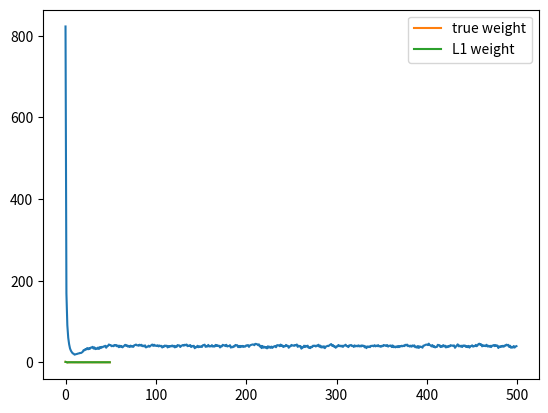

This chart was generated by the following Python code:
import numpy as np
import matplotlib.pyplot as plt

N = 50
D = 50

X = (np.random.random((N,D)) - 0.5) * 10

true_w = np.array([1, 0.5, -0.5] + [0]*(D-3))

Y = X.dot(true_w) + np.random.randn(N)*0.5

costs = []
w = np.random.randn(D) / np.sqrt(D)
learning_rate = 0.001

l1 = 10

for iteration in range(500):
    Yhat = X.dot(w)
    delta = Yhat-Y
    w = w - learning_rate * (np.dot(X.T, delta) + l1 * np.sign(w))

    mse = np.dot(delta, delta.T)
    costs.append(mse)

#print(costs)
plt.plot(costs)
plt.show()

print("Final weight is w: " + str(w))

# Final weight is w: [ 9.92732245e-01  4.89053054e-01 -4.95569680e-01 -2.08935176e-04
#   3.03607699e-03 -1.44935040e-02  1.00448881e-02  1.51210723e-02
#  -7.20201047e-03  1.03366936e-03  1.58743160e-02 -1.35131519e-02
#   1.31935275e-02  6.34391541e-03 -1.65152679e-02  6.56863168e-04
#   1.48039752e-02 -8.63638821e-03  3.40015277e-02  1.93297579e-03
#  -7.38917623e-03 -4.16752914e-03  9.85696368e-03  2.25250803e-02
#   1.53714512e-02 -6.11612963e-03 -1.75179445e-02  1.34065264e-02
#   6.07438890e-03 -9.93918196e-03 -2.42128435e-02  3.18327088e-02
#  -2.63592511e-02  4.22464638e-03  1.54605832e-02  1.16576425e-02
#  -1.60221118e-02 -1.53084705e-02  1.91590558e-02  6.34946251e-03
#   2.62716783e-03 -2.89609922e-02  1.26033544e-02 -8.63884494e-03
#  -1.26158940e-02 -3.33929815e-02 -1.75228411e-03  1.20385907e-02
#   1.72197545e-02 -4.21547743e-04]

plt.plot(true_w, label = "true weight")
plt.plot(w, label = "L1 weight")
plt.legend()
plt.show()